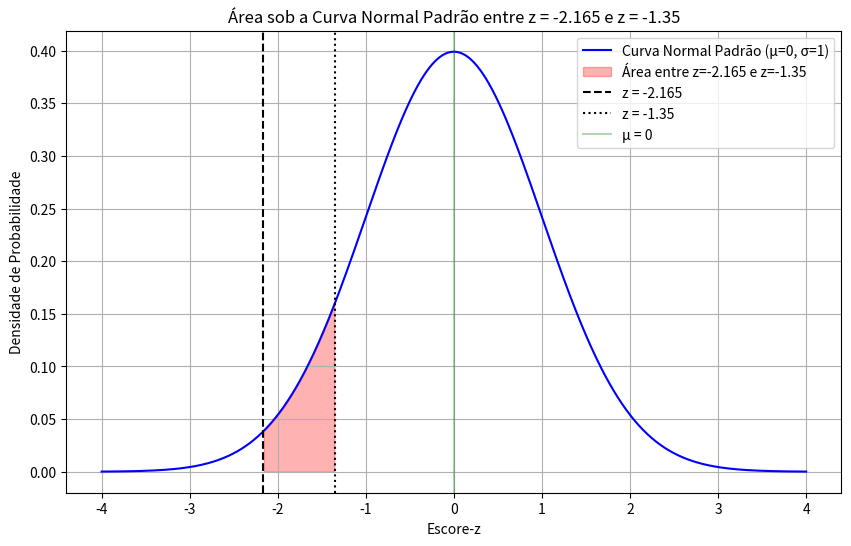

Generate this figure with matplotlib:
from scipy.stats import norm
import matplotlib.pyplot as plt
import numpy as np

# Definindo os escores-z
z1 = -2.165
z2 = -1.35

# a) Desenhar a curva normal e sombrear a área entre z1 e z2
plt.figure(figsize=(10, 6))
x = np.linspace(-4, 4, 1000)
y = norm.pdf(x)

plt.plot(x, y, 'b-', label='Curva Normal Padrão (μ=0, σ=1)')
plt.fill_between(x, y, where=(x >= z1) & (x <= z2), color='red', alpha=0.3,
                label=f'Área entre z={z1:.3f} e z={z2:.2f}')

plt.axvline(z1, color='k', linestyle='--', label=f'z = {z1:.3f}')
plt.axvline(z2, color='k', linestyle=':', label=f'z = {z2:.2f}')
plt.axvline(0, color='g', linestyle='-', alpha=0.3, label='μ = 0')

plt.title('Área sob a Curva Normal Padrão entre z = -2.165 e z = -1.35')
plt.xlabel('Escore-z')
plt.ylabel('Densidade de Probabilidade')
plt.legend()
plt.grid(True)
plt.show()

# b) Encontrar a área à esquerda de z = -1.35
area_z2 = norm.cdf(z2)

# c) Encontrar a área à esquerda de z = -2.165
area_z1 = norm.cdf(z1)

# d) Subtrair as áreas para obter a área entre z1 e z2
area_between = area_z2 - area_z1

# Resultados
print("Resolução passo a passo:")
print(f"b) Área à esquerda de z = {z2:.2f}: {area_z2:.5f}")
print(f"c) Área à esquerda de z = {z1:.3f}: {area_z1:.5f}")
print(f"d) Área entre z1 e z2: {area_z2:.5f} - {area_z1:.5f} = {area_between:.5f}")

print("\nResposta final:")
print(f"A área sob a curva normal padrão entre z = {z1:.3f} e z = {z2:.2f} é: {area_between:.5f} ou {area_between*100:.2f}%")

# Interpretação
print("\nInterpretação:")
print(f"Esta área representa a probabilidade de um valor estar entre {z1:.3f} e {z2:.2f} desvios padrão abaixo da média")
print(f"Em uma distribuição normal padrão, aproximadamente {area_between*100:.2f}% dos valores estão neste intervalo")